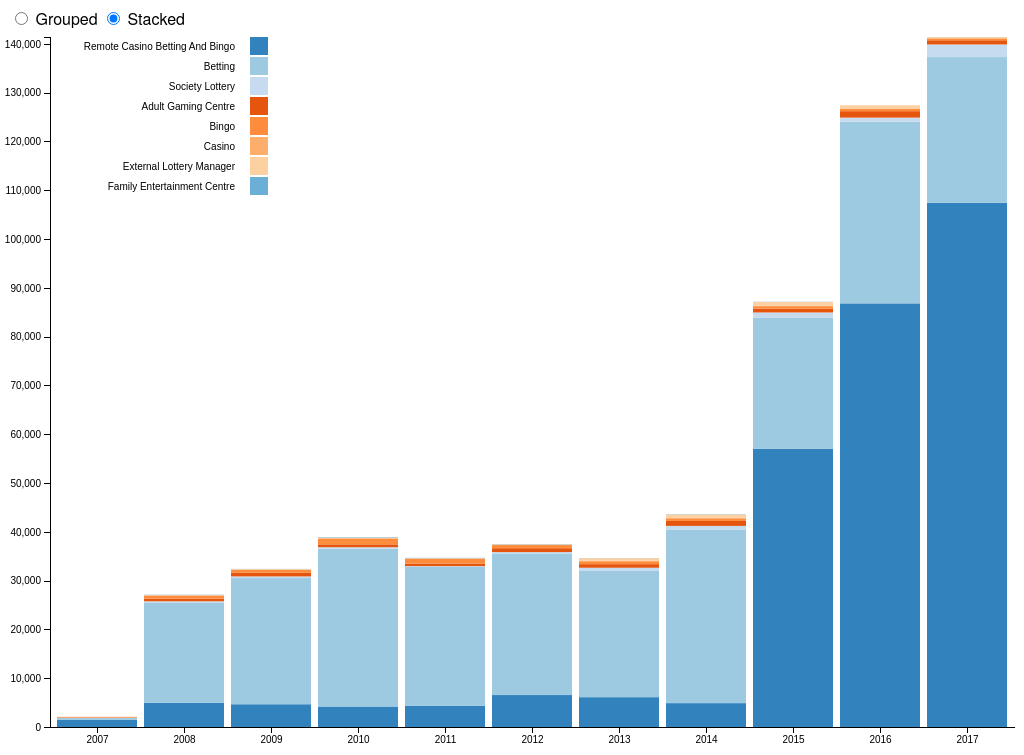
D3 v4 page, settled after 360 driven frames (6 s of simulated time); the page loaded 1 data file(s).



d3.csv("data.csv", function(err, data) {
  var allCategories = ["Remote Casino Betting And Bingo","Betting","Society Lottery","Adult Gaming Centre","Bingo","Casino","External Lottery Manager","Family Entertainment Centre"];
  var years = ["2007", "2008", "2009", "2010", "2011", "2012", "2013", "2014", "2015", "2016", "2017"]
  var tooltip = d3.select("body").append("div").attr("class", "toolTip");
  var groups = {}
  var categories = {};
  var xkey = "Category" // the x axis
  var gkey = "Year" // what we group by
  data.forEach(function(d) {
    if(!groups[d[gkey]]) {
      groups[d[gkey]] = [d];
    } else {
      groups[d[gkey]].push(d)
    }
  })

  var processed = [];
  var result = {};

  years.forEach(function(year,i) {
        var xdata = {};
      allCategories.forEach(function(g, k) {

        //console.log(groups[year][k]["Category"] + "-" + groups[year][k]["Year"] + "-" + groups[year][k]["Value"]);
        groups[year].forEach(function(event, j) {
          //console.log(parseFloat(groups[year][j]["Value"]));
            xdata[event[xkey]] = parseFloat(groups[year][j]["Value"]);
        })
      })
  processed.push(xdata);
})
//console.log(processed);
  var n = allCategories.length,
      m = processed.length,
      stack = d3.stack().keys(allCategories);

  var layers = stack(processed); // calculate the stack layout

  layers.forEach(function(d,i) { //adding keys to every datapoint
      d.forEach(function(dd,j){
          dd.year = years[j];
          dd.category = allCategories[i];
        })
  });

  var yGroupMax = d3.max(layers, function(layer) {
        return d3.max(layer, function(d) {
          return d[1] - d[0];
        });
      }),
      yStackMax = d3.max(layers, function(layer) {
        return d3.max(layer, function(d) {
          return d[1];
        });
      });
   var margin = {top: 40, right: 10, bottom: 20, left: 50},
       width = document.querySelector("#vis").clientWidth - margin.left - margin.right,
      height = 750 - margin.top - margin.bottom;

   var x = d3.scaleBand()
            .domain(years)
            .rangeRound([0, width])
            .padding(0.08);

   var y = d3.scaleLinear()
            .domain([0, yStackMax])
            .range([height, 0]);

  	var z = d3.scaleBand().domain(allCategories).rangeRound([0, x.bandwidth()]);
    var color = d3.scaleOrdinal(d3.schemeCategory20c)
            .domain([0, n-1])

    var svg = d3.select("body").append("svg")
          .attr("width", width + margin.left + margin.right)
          .attr("height", height + margin.top + margin.bottom)
          .append("g")
          .attr("transform", "translate(" + margin.left + "," + margin.top + ")");

    var layer = svg.selectAll(".layer")
          .data(layers)
          .enter().append("g")
          .attr("class", "layer")
          .style("fill", function(d, i) { return color(i); });

    var rect = layer.selectAll("rect")
          .data(function(d) { return d; })
          .enter().append("rect")
          .attr("x", function(d) {
              return x(d.year); })
          .attr("y", height)
          .attr("width", x.bandwidth())
          .attr("height", 0)
          .on("mouseover", function(d){
           tooltip
             .style("left", d3.event.pageX - 150 + "px")
             .style("top", d3.event.pageY - 250 + "px")
             .style("display", "inline-block")
             .html(JSON.stringify(d.data).replace(/,/g, '<br>').replace("{","").replace("}","").replace(/(['"])/g,"")).replace(":",": ");
       })
    		.on("mouseout", function(d){ tooltip.style("display", "none");});

    rect.transition()
          .delay(function(d, i) { return i * 10; })
          .attr("y", function(d) {
              return y(d[1]);
          })
          .attr("height", function(d) {
              return y(d[0]) - y(d[1]);
          });
    const yAxis = svg.append("g")
          .attr("class", "x axis")
          .attr("transform", "translate(0," + height + ")")
    			.call(d3.axisBottom(x).tickSizeOuter(0));

    svg.append("g")
          .attr("class", "y axis")
          .call(d3.axisLeft(y));

    var legend = svg.selectAll(".legend")
          .data(allCategories)
          .enter().append("g")
          .attr("class", "legend")
          .attr("transform", function(d, i) { return "translate(0," + i * 20 + ")"; });

    legend.append("rect")
         .attr("x", 200)
         .attr("width", 18)
         .attr("height", 18)
         .style("fill", function(d,i) { return color(i) });

    legend.append("text")
        .attr("x", 185)
        .attr("y", 9)
        .attr("dy", ".35em")
        .style("text-anchor", "end")
        .text(function(d) { return d; });

    d3.selectAll("input").on("change", change);

        function change() {
          if (this.value === "grouped") transitionGrouped();
          else transitionStacked();
        }

        function transitionGrouped() {
          y.domain([0, yGroupMax]);

          svg.select(".y")
            .transition(d3.transition().duration(800))
            .call(d3.axisLeft(y));

          rect.transition()
              .duration(500)
              .delay(function(d, i) { return i * 10; })
          		.attr("x", function(d) {
                          return x(d.year)+ z(d.category);
                      })
                      .attr("width", x.bandwidth() / m)
                      .transition()
                      .attr("y", function(d) {
                          return y(d.data[d.category]);
                      })
                      .attr("height", function(d) {
                          return height - y(d.data[d.category]);
                      });
        }

        function transitionStacked() {
          y.domain([0, yStackMax]);

          svg.select(".y")
            .transition(d3.transition().duration(800))
            .call(d3.axisLeft(y));

          rect.transition()
              .duration(500)
              .delay(function(d, i) { return i * 10; })
              .attr("y", function(d) {
                return y(d[1]);
              })
              .attr("height", function(d) {
                  return y(d[0]) - y(d[1]);
              })
            .transition()
              .attr("x", function(d) { return x(d.year); })
              .attr("width", x.bandwidth());
        }
      });
      

### data: data.csv
?Year, Category, Value
2007, Remote Casino Betting And Bingo, 1451
2007, Betting, 435
2007, Society Lottery, 1
2007, Adult Gaming Centre, 41
2007, Bingo, 132
2007, Casino, 38
2007, External Lottery Manager, 0
2007, Family Entertainment Centre, 2
2008, Remote Casino Betting And Bingo, 4995
2008, Betting, 20424
2008, Society Lottery, 343
2008, Adult Gaming Centre, 549
2008, Bingo, 612
2008, Casino, 92
2008, External Lottery Manager, 26
2008, Family Entertainment Centre, 62
2009, Remote Casino Betting And Bingo, 4667
2009, Betting, 25858
2009, Society Lottery, 333
2009, Adult Gaming Centre, 752
2009, Bingo, 599
2009, Casino, 69
2009, External Lottery Manager, 86
2009, Family Entertainment Centre, 35
2010, Remote Casino Betting And Bingo, 4195
2010, Betting, 32320
2010, Society Lottery, 327
2010, Adult Gaming Centre, 591
2010, Bingo, 1175
2010, Casino, 106
2010, External Lottery Manager, 97
2010, Family Entertainment Centre, 97
2011, Remote Casino Betting And Bingo, 4385
2011, Betting, 28414
2011, Society Lottery, 173
2011, Adult Gaming Centre, 505
2011, Bingo, 976
2011, Casino, 94
2011, External Lottery Manager, 46
2011, Family Entertainment Centre, 78
2012, Remote Casino Betting And Bingo, 6549
2012, Betting, 29035
2012, Society Lottery, 264
2012, Adult Gaming Centre, 795
2012, Bingo, 648
2012, Casino, 52
2012, External Lottery Manager, 98
2012, Family Entertainment Centre, 65
2013, Remote Casino Betting And Bingo, 6114
2013, Betting, 25981
2013, Society Lottery, 544
2013, Adult Gaming Centre, 735
2013, Bingo, 600
2013, Casino, 91
2013, External Lottery Manager, 533
2013, Family Entertainment Centre, 35
2014, Remote Casino Betting And Bingo, 4892
2014, Betting, 35591
2014, Society Lottery, 729
2014, Adult Gaming Centre, 1010
... 28 more rows